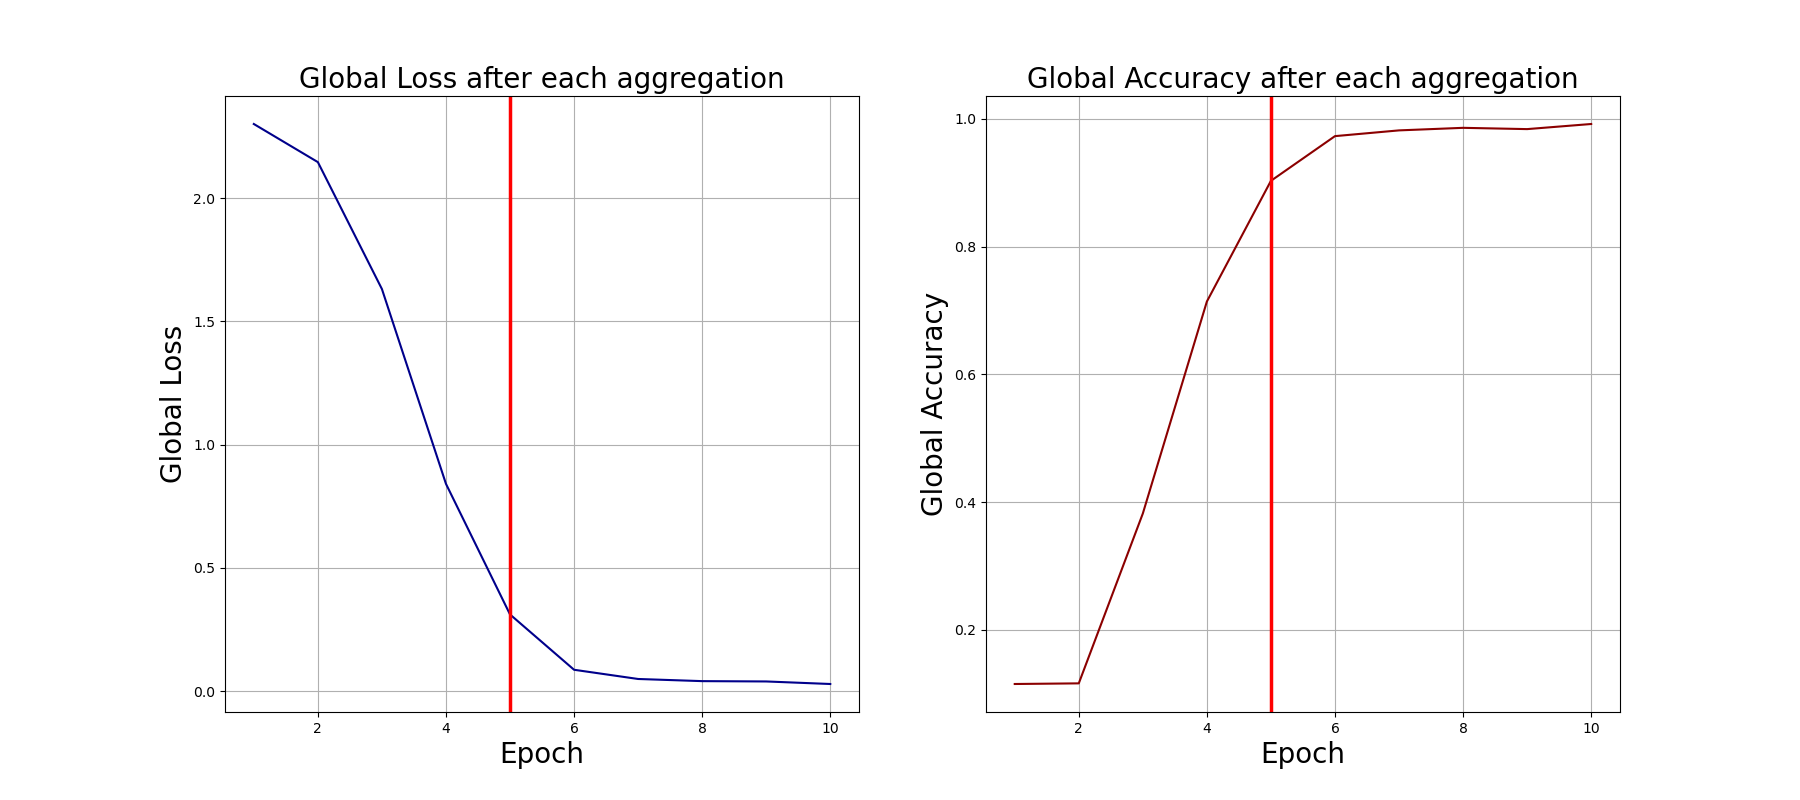

The table this chart was drawn from, first rows:
0, 2.301393985748291, 0.115
1, 2.147, 0.116
2, 1.632, 0.382
3, 0.8411, 0.714
4, 0.3111, 0.903
5, 0.08664, 0.973
6, 0.04924, 0.982
7, 0.04052, 0.986
8, 0.0392, 0.984
9, 0.02889, 0.992
